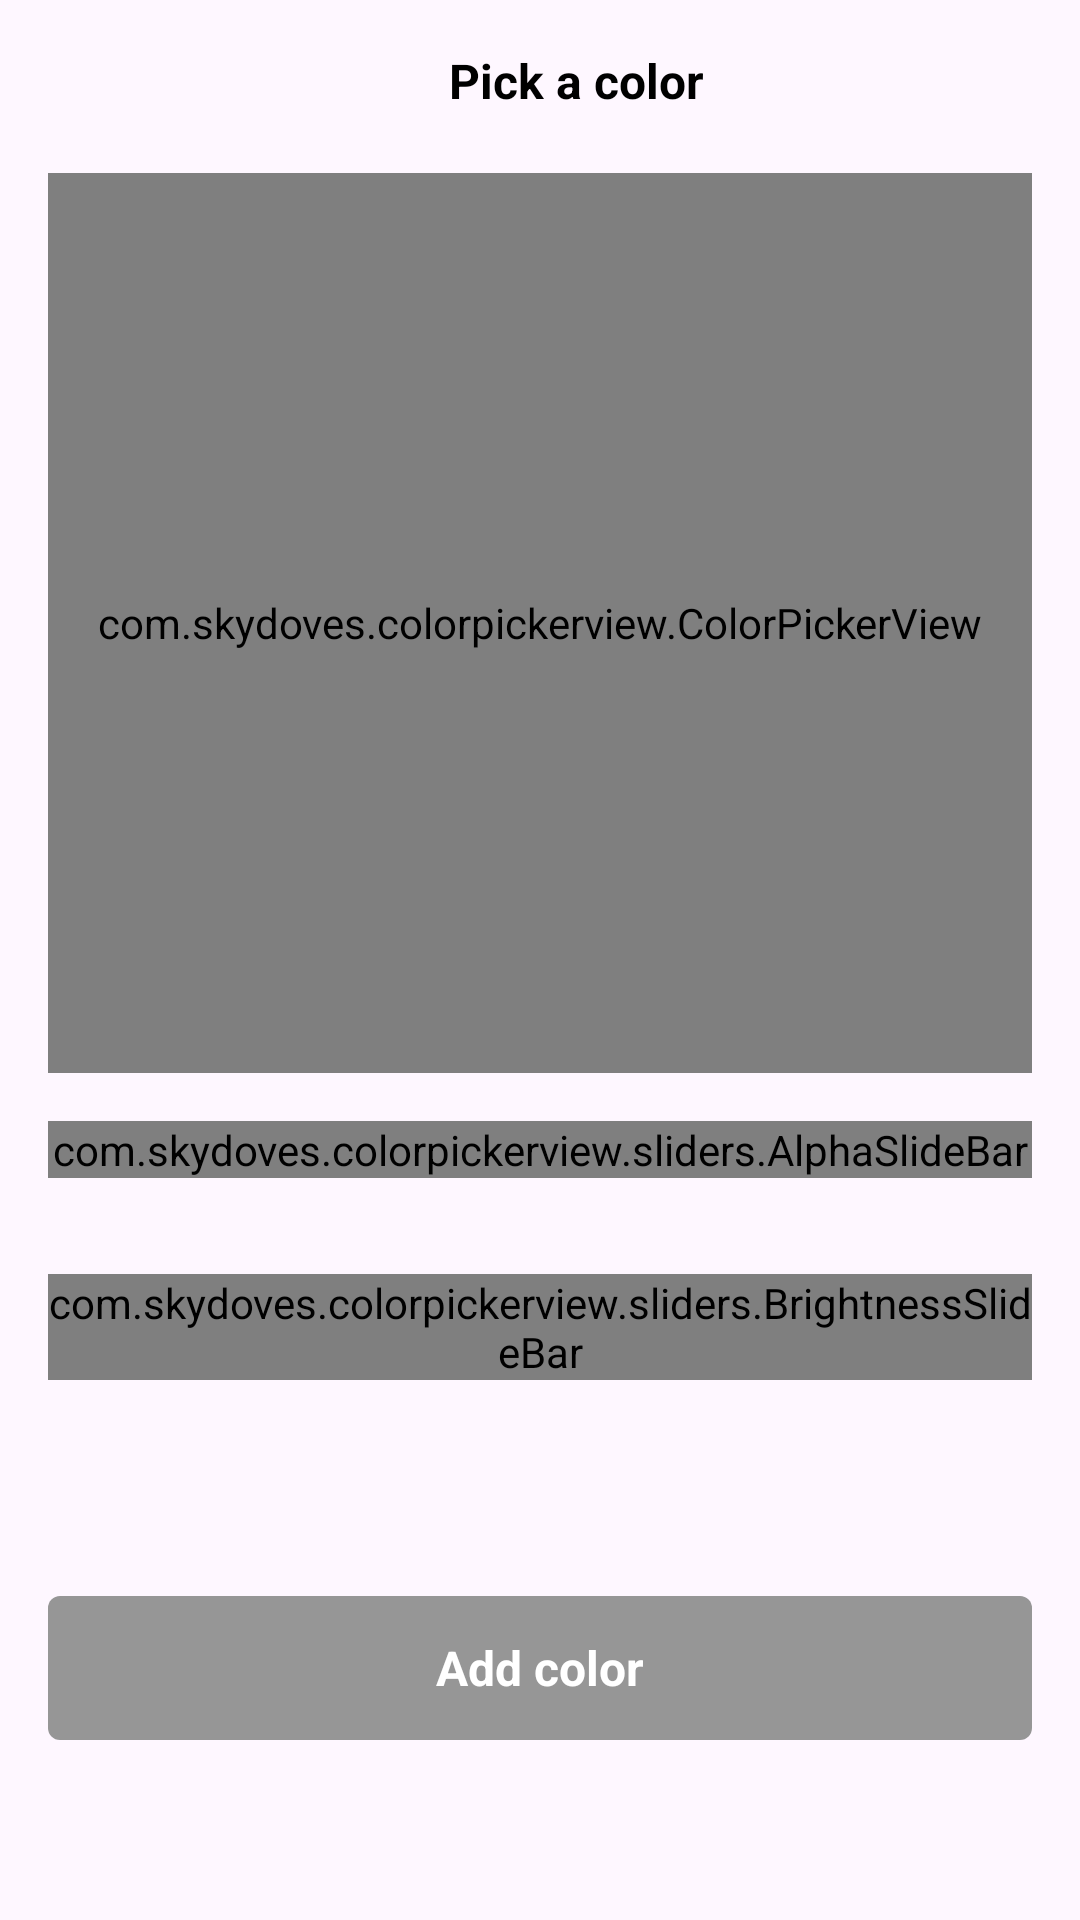

Reconstruct the res/layout file that produces this screen, plus the resources it refers to.
<!-- AndroidManifest.xml: application theme Theme.ProjectFinance -->
<!-- res/layout/dialog_color_picker.xml -->
<?xml version="1.0" encoding="utf-8"?>
<RelativeLayout xmlns:android="http://schemas.android.com/apk/res/android"
    xmlns:app="http://schemas.android.com/apk/res-auto"
    android:layout_width="match_parent"
    android:layout_height="wrap_content"
    android:paddingBottom="16dp">
    <androidx.constraintlayout.widget.ConstraintLayout
        android:layout_width="match_parent"
        android:layout_height="wrap_content"
        android:orientation="horizontal">

        <TextView
            android:id="@+id/color_picker__label__title"
            style="@style/Text.Bold.Body1"
            android:layout_width="0dp"
            android:layout_height="wrap_content"
            android:layout_marginStart="48dp"
            android:layout_marginTop="16dp"
            android:layout_marginEnd="8dp"
            android:gravity="center"
            android:text="@string/color_picker__title"
            app:layout_constraintEnd_toStartOf="@id/color_picker__btn__close"
            app:layout_constraintStart_toStartOf="parent"
            app:layout_constraintTop_toTopOf="parent" />

        <ImageView
            android:id="@+id/color_picker__btn__close"
            style="@style/Drawable"
            android:layout_width="wrap_content"
            android:layout_height="wrap_content"
            android:layout_margin="16dp"
            android:contentDescription="@string/general__close_desc"
            android:src="@drawable/ic_close"
            app:layout_constraintEnd_toEndOf="parent"
            app:layout_constraintTop_toTopOf="parent" />

        <com.skydoves.colorpickerview.ColorPickerView
            android:id="@+id/color_picker__view__picker"
            android:layout_width="0dp"
            android:layout_height="300dp"
            android:layout_marginHorizontal="16dp"
            android:layout_marginVertical="20dp"
            app:layout_constraintEnd_toEndOf="parent"
            app:layout_constraintStart_toStartOf="parent"
            app:layout_constraintTop_toBottomOf="@id/color_picker__label__title" />

        <LinearLayout
            android:id="@+id/color_picker__container__alpha_slide_bar"
            android:layout_width="0dp"
            android:layout_height="wrap_content"
            app:layout_constraintEnd_toEndOf="parent"
            app:layout_constraintStart_toStartOf="parent"
            app:layout_constraintTop_toBottomOf="@id/color_picker__view__picker">

            <com.skydoves.colorpickerview.sliders.AlphaSlideBar
                android:id="@+id/color_picker__view__alpha_slide_bar"
                android:layout_width="match_parent"
                android:layout_height="wrap_content"
                android:layout_margin="16dp"
                app:borderSize_AlphaSlideBar="5"

                app:selector_AlphaSlideBar="@drawable/wheel" />
        </LinearLayout>

        <LinearLayout
            android:id="@+id/color_picker__container__brightness_slide_bar"
            android:layout_width="0dp"
            android:layout_height="wrap_content"
            app:layout_constraintEnd_toEndOf="parent"
            app:layout_constraintStart_toStartOf="parent"
            app:layout_constraintTop_toBottomOf="@id/color_picker__container__alpha_slide_bar">

            <com.skydoves.colorpickerview.sliders.BrightnessSlideBar
                android:id="@+id/color_picker__view__brightness_slide_bar"
                android:layout_width="match_parent"
                android:layout_height="wrap_content"
                android:layout_margin="16dp"
                app:borderSize_BrightnessSlider="5"
                app:selector_BrightnessSlider="@drawable/wheel" />
        </LinearLayout>

        <View
            android:id="@+id/color_picker__view__color_preview"
            android:layout_width="0dp"
            android:layout_height="24dp"
            android:layout_margin="16dp"
            android:layout_marginTop="12dp"
            android:orientation="horizontal"
            app:layout_constraintEnd_toEndOf="parent"
            app:layout_constraintStart_toStartOf="parent"
            app:layout_constraintTop_toBottomOf="@id/color_picker__container__brightness_slide_bar" />

        <androidx.appcompat.widget.AppCompatButton
            android:id="@+id/color_picker__btn__accept"
            style="@style/Button"
            android:layout_width="0dp"
            android:layout_height="wrap_content"
            android:layout_margin="16dp"
            android:enabled="false"
            android:text="@string/color_picker__accept"
            app:layout_constraintEnd_toEndOf="parent"
            app:layout_constraintStart_toStartOf="parent"
            app:layout_constraintTop_toBottomOf="@id/color_picker__view__color_preview" />

    </androidx.constraintlayout.widget.ConstraintLayout>
</RelativeLayout>
<!-- resources referenced by this layout -->
<resources>
  <string name="color_picker__accept">Add color</string>
  <string name="color_picker__title">Pick a color</string>
  <string name="general__close_desc">Close dialog</string>
  <style name="Button" parent="Text.Bold.Body1">
          <item name="android:background">@drawable/bg_button</item>
          <item name="android:tint">?attr/colorOnPrimary</item>
          <item name="drawableTint">?attr/colorOnPrimary</item>
          <item name="android:textColor">@color/color_button</item>
          <item name="android:paddingTop">8dp</item>
          <item name="android:paddingBottom">8dp</item>
          <item name="android:paddingStart">16dp</item>
          <item name="android:paddingEnd">16dp</item>
      </style>
  <style name="Drawable" parent="Theme.ProjectFinance">
          <item name="drawableTint">@color/black</item>
          <item name="android:tint">@color/black</item>
      </style>
  <style name="Text.Bold.Body1">
          <item name="android:textSize">@dimen/body1</item>
      </style>
  <!-- drawable bg_button (drawable) -->
  <?xml version="1.0" encoding="utf-8"?>
  <selector xmlns:android="http://schemas.android.com/apk/res/android">
      <item android:state_enabled="false">
          <shape>
              <solid android:color="@color/light_gray" />
  
              <corners android:radius="4dp" />
          </shape>
      </item>
      <item>
          <ripple android:color="@color/white_10_alpha">
              <item>
                  <shape>
                      <solid android:color="?attr/colorPrimary" />
  
                      <corners android:radius="4dp" />
                  </shape>
              </item>
          </ripple>
  
      </item>
  </selector>
  <color name="black">#FF000000</color>
  <dimen name="body1">16sp</dimen>
  <color name="orange">#ff5722</color>
  <color name="dark_orange">#f85424</color>
  <color name="white">#FFFFFFFF</color>
  <color name="red">#F32013</color>
  <color name="md_theme_dark_errorContainer">#F9DEDC</color>
  <color name="light_orange_25_alpha">#40FF7E55</color>
  <color name="md_theme_dark_onErrorContainer">#410E0B</color>
  <color name="md_theme_dark_onBackground">#00AABB</color>
  <color name="md_theme_dark_onSurface">#E6E1E5</color>
  <color name="transparent">#00FFFFFF</color>
  <style name="SnackBarBackgroundStyle" parent="@style/Widget.Material3.Snackbar">
          <item name="backgroundTint">@color/white</item>
      </style>
  <style name="SnackBarBtn" parent="@style/Widget.MaterialComponents.Button.TextButton.Snackbar">
          <item name="android:textColor">?attr/colorPrimary</item>
      </style>
  <style name="SnackBarText" parent="@style/Widget.MaterialComponents.Snackbar.TextView">
          <item name="android:textColor">@color/black</item>
      </style>
  <color name="light_gray">#969696</color>
  <color name="white_10_alpha">#1AFFFFFF</color>
</resources>
